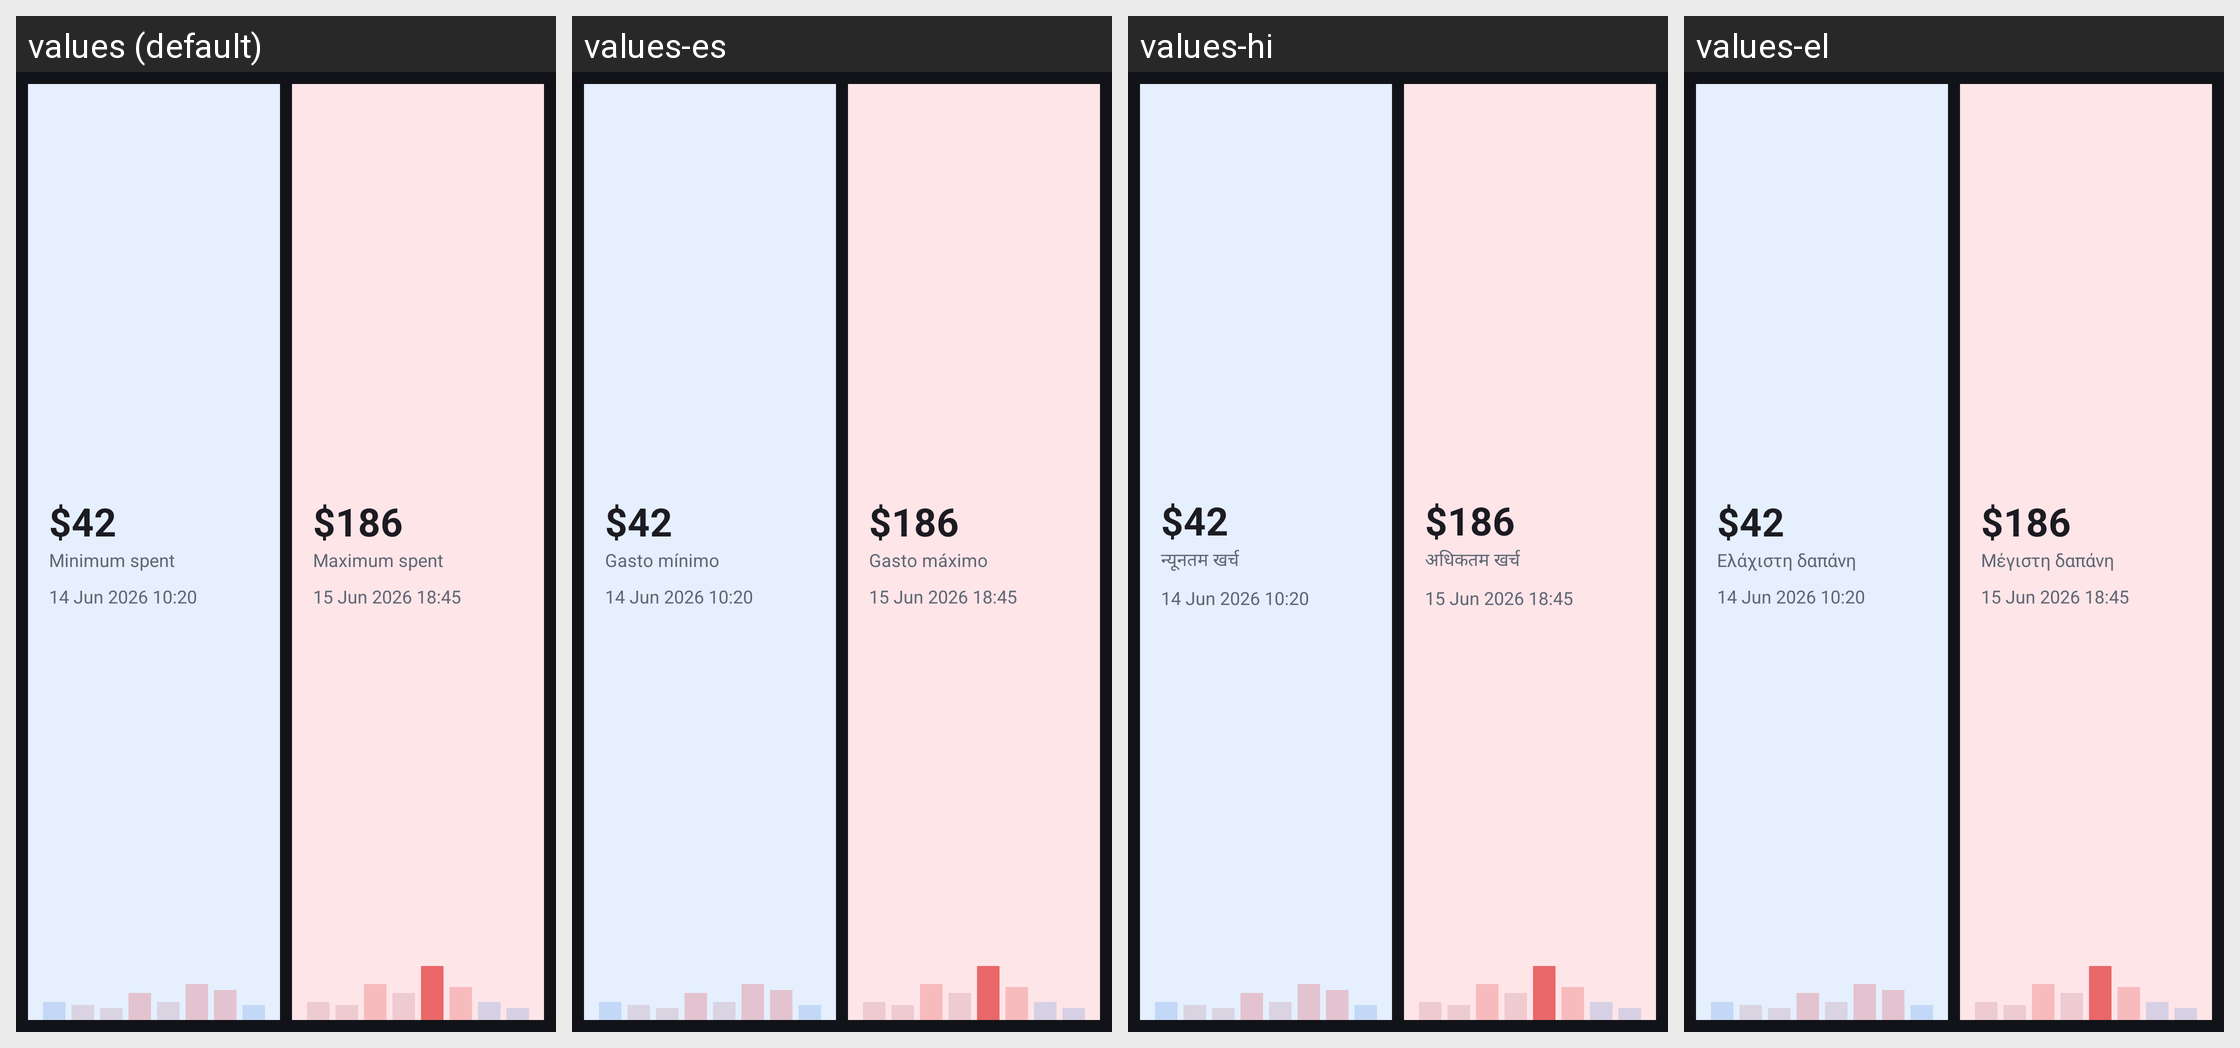

For this localized Android screen grid, give each drawn string resource with its value in every locale shown.
Android screen res/layout/widget_min_max_spent_preview.xml rendered under 4 locales, left to right: values (default), values-es, values-hi, values-el. Device: Nexus 5 (rendered at 1080×1920; each locale shown at half size, 540×960, under a caption strip naming it); theme Theme.Minus.
Other locales in the repository, not shown: values-bg, values-de, values-en, values-es-rMX, values-fa, values-fr, values-it, values-ja, values-ko, values-pt, values-ru, values-zh.
Strings drawn on this screen, with the default value and each locale's value (text and hints the layout hard-codes, and strings that could not be matched under every locale, appear in the picture but are not listed):

widget_min_max_spent_preview_min_amount
  values: $42
  values-es: $42  [not translated; the default value is used]
  values-hi: $42  [not translated; the default value is used]
  values-el: $42  [not translated; the default value is used]

minimum_spent
  values: Minimum spent
  values-es: Gasto mínimo
  values-hi: न्यूनतम खर्च
  values-el: Ελάχιστη δαπάνη

widget_min_max_spent_preview_min_date
  values: 14 Jun 2026 10:20
  values-es: 14 Jun 2026 10:20  [not translated; the default value is used]
  values-hi: 14 Jun 2026 10:20  [not translated; the default value is used]
  values-el: 14 Jun 2026 10:20  [not translated; the default value is used]

widget_min_max_spent_preview_max_amount
  values: $186
  values-es: $186  [not translated; the default value is used]
  values-hi: $186  [not translated; the default value is used]
  values-el: $186  [not translated; the default value is used]

maximum_spent
  values: Maximum spent
  values-es: Gasto máximo
  values-hi: अधिकतम खर्च
  values-el: Μέγιστη δαπάνη

widget_min_max_spent_preview_max_date
  values: 15 Jun 2026 18:45
  values-es: 15 Jun 2026 18:45  [not translated; the default value is used]
  values-hi: 15 Jun 2026 18:45  [not translated; the default value is used]
  values-el: 15 Jun 2026 18:45  [not translated; the default value is used]
